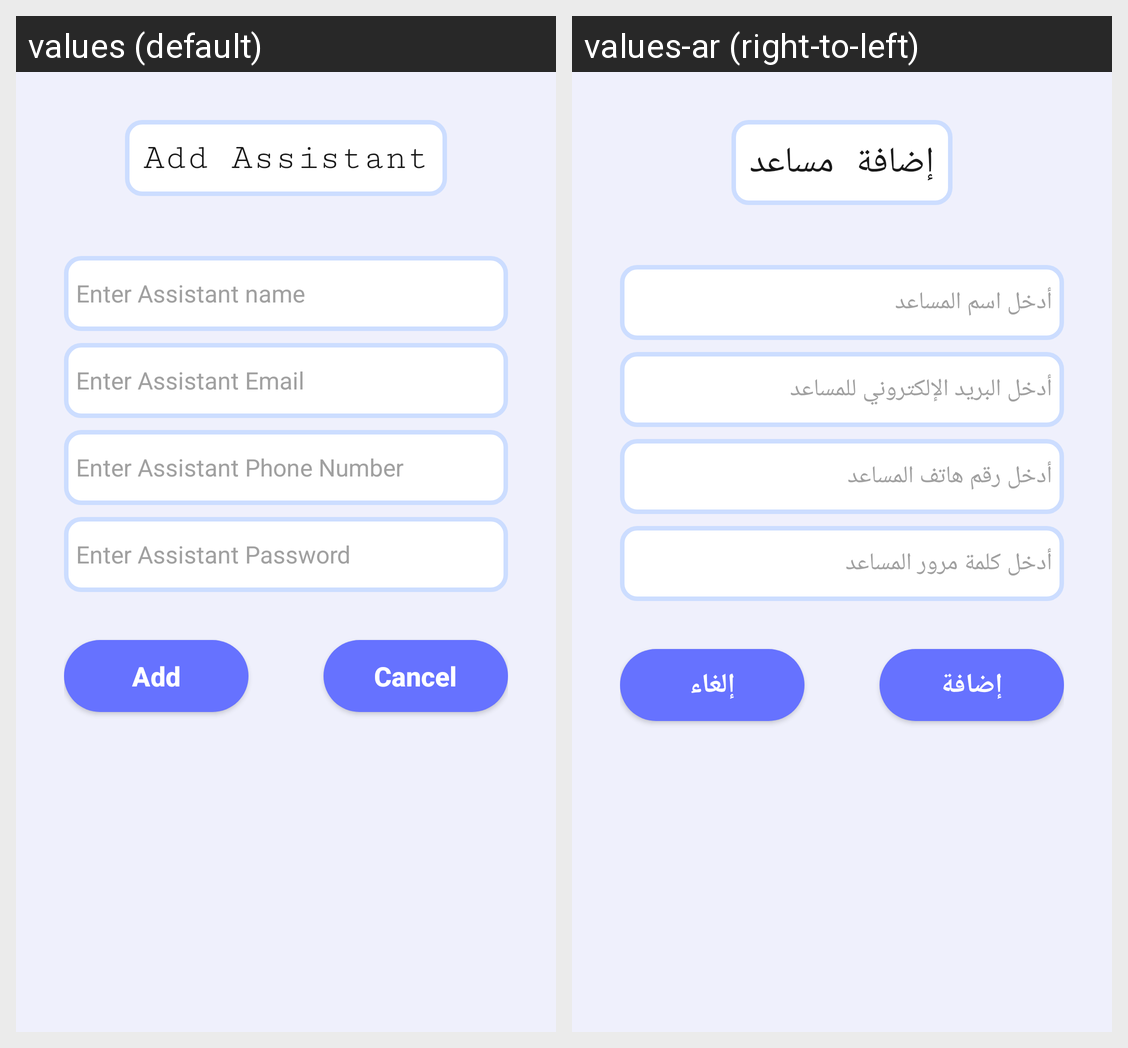

Translations of the strings shown on this Android screen, per locale in the grid:
Android screen res/layout/fragment_teacher_add_new_assistant.xml rendered under 2 locales, left to right: values (default), values-ar (right-to-left). Device: Nexus 5 (rendered at 1080×1920; each locale shown at half size, 540×960, under a caption strip naming it); theme Theme.EduTracker.
Strings drawn on this screen, with the default value and each locale's value (text and hints the layout hard-codes, and strings that could not be matched under every locale, appear in the picture but are not listed):

add_assistant
  values: Add Assistant
  values-ar: إضافة مساعد

enter_assistant_name
  values: Enter Assistant name
  values-ar: أدخل اسم المساعد

enter_assistant_email
  values: Enter Assistant Email
  values-ar: أدخل البريد الإلكتروني للمساعد

enter_assistant_phone_number
  values: Enter Assistant Phone Number
  values-ar: أدخل رقم هاتف المساعد

enter_assistant_password
  values: Enter Assistant Password
  values-ar: أدخل كلمة مرور المساعد

add
  values: Add
  values-ar: إضافة

cancel
  values: Cancel
  values-ar: إلغاء
